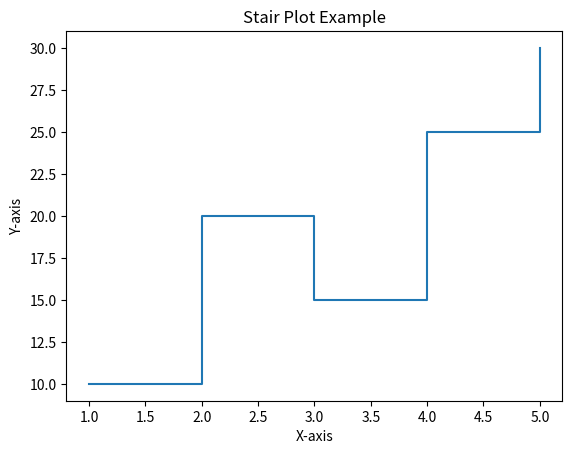

The matplotlib source for this figure:
import matplotlib.pyplot as plt

# Data
x = [1, 2, 3, 4, 5]
y = [10, 20, 15, 25, 30]

# Stair (step) plot
plt.step(x, y, where='post')

# Labels and title
plt.xlabel('X-axis')
plt.ylabel('Y-axis')
plt.title('Stair Plot Example')

# Display plot
plt.show()
